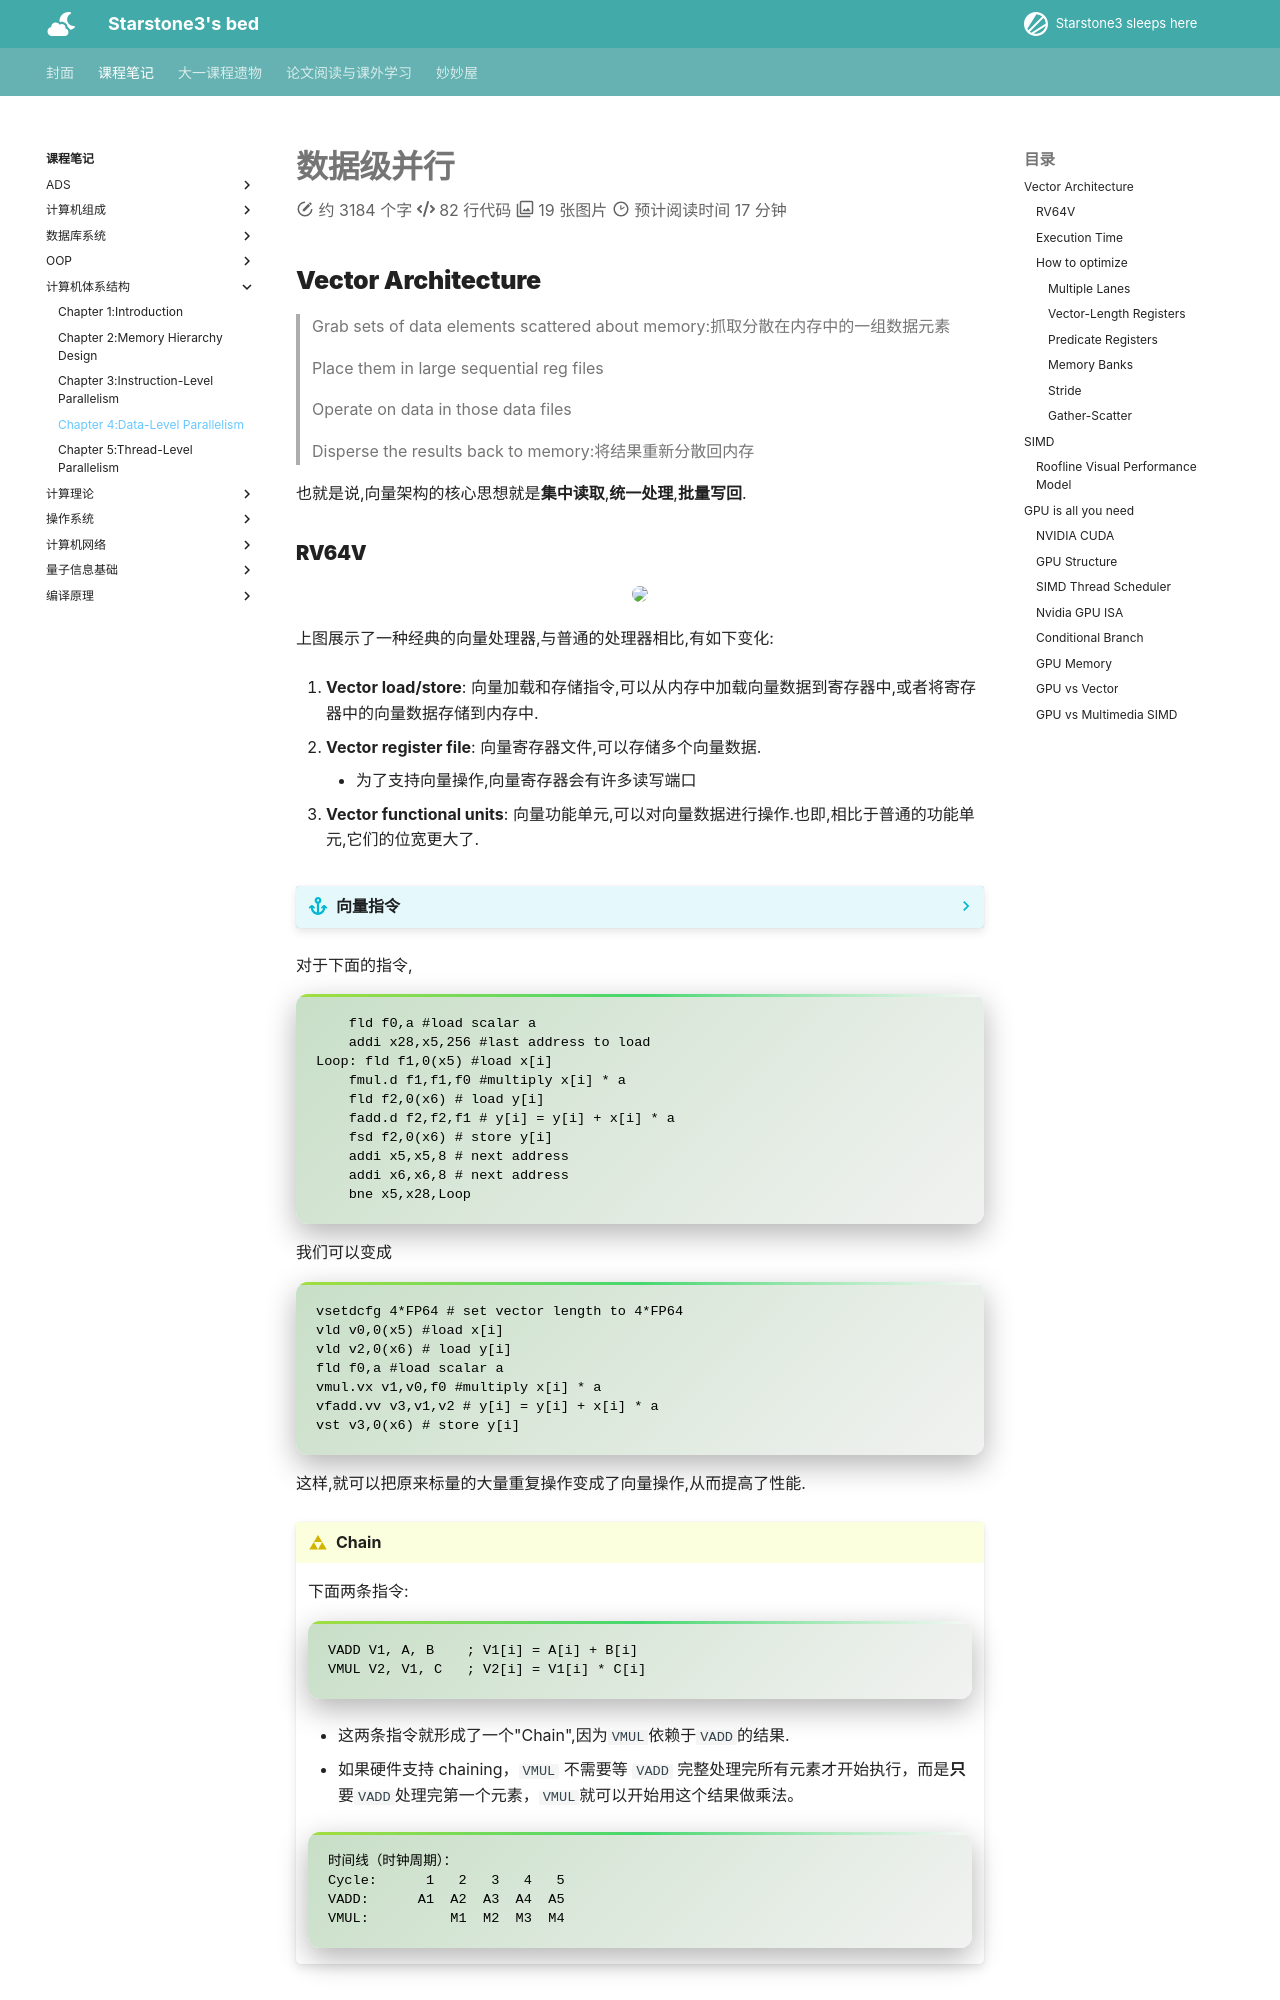

repository: starstone3/starstone3.github.io · page: incourse/CA/Ch4/index.html · generator: mkdocs

---
comments: true
---

# 数据级并行

## Vector Architecture
> Grab sets of data elements scattered about memory:抓取分散在内存中的一组数据元素
>
> Place them in large sequential reg files
>
> Operate on data in those data files
>
> Disperse the results back to memory:将结果重新分散回内存

也就是说,向量架构的核心思想就是**集中读取**,**统一处理**,**批量写回**.
